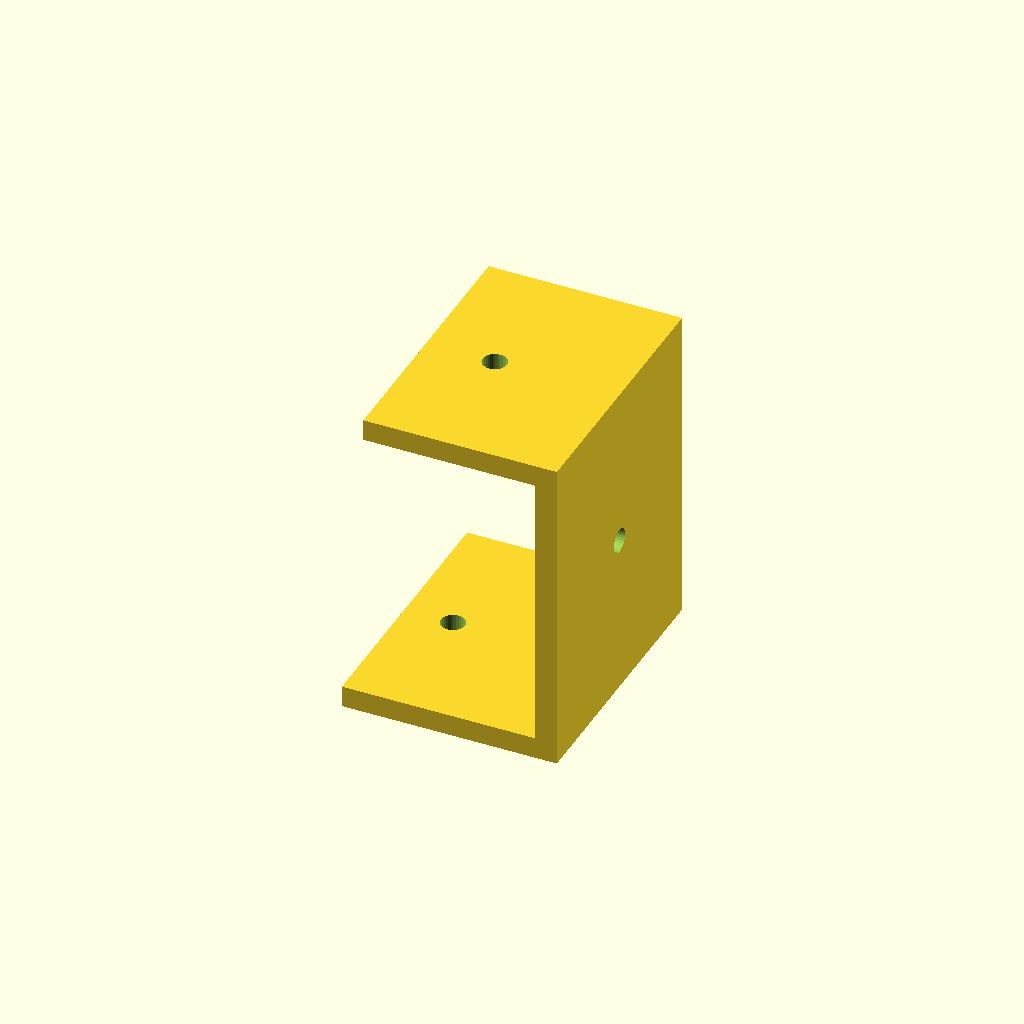
Cell 1: rendered with the file's own defaults.
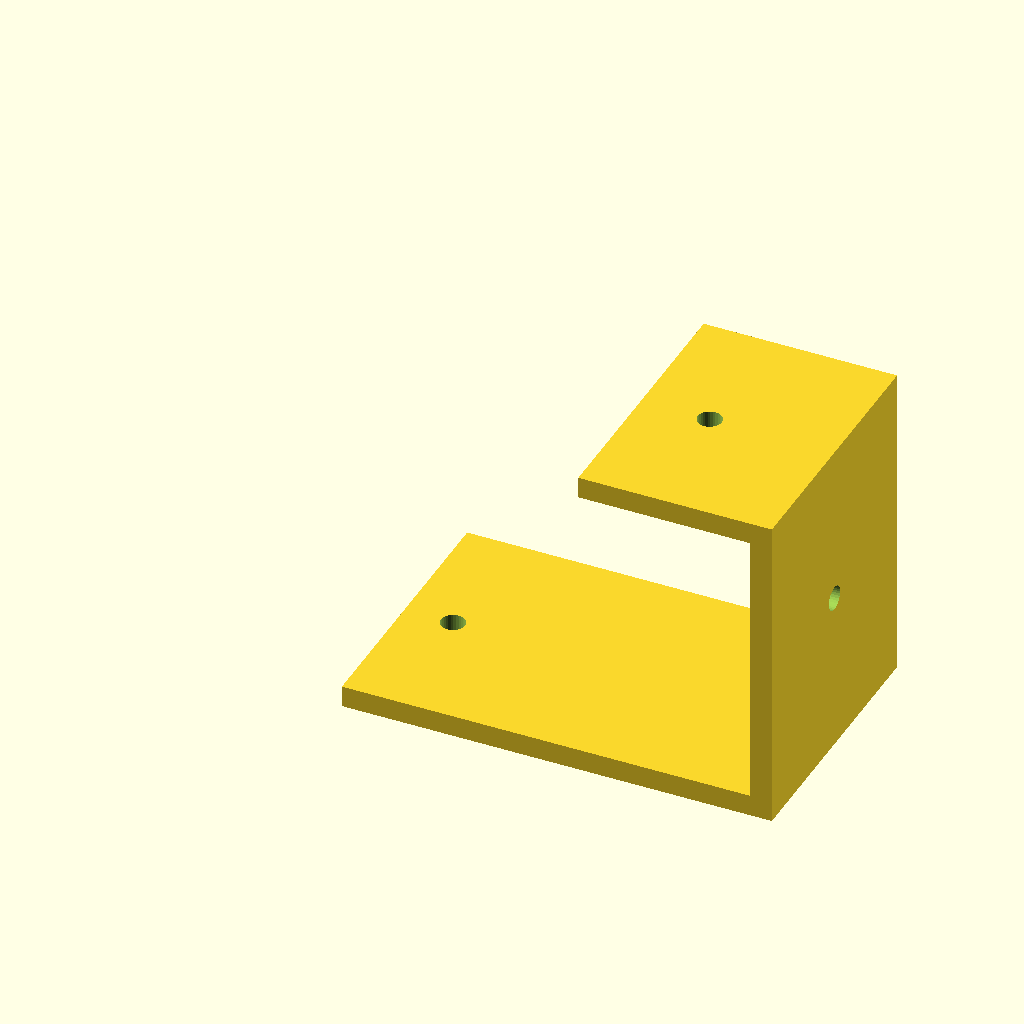
Cell 2: the same model with foot_len = 80.
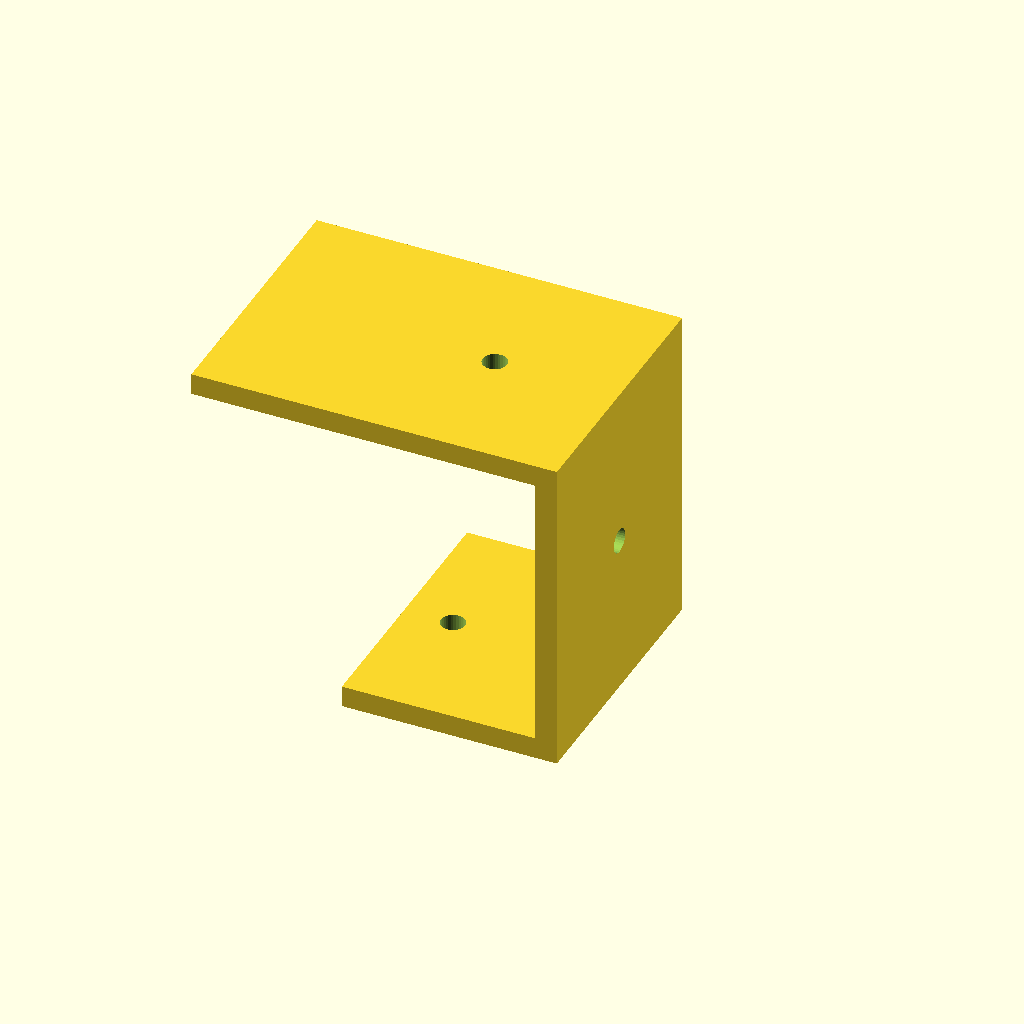
Cell 3: top_len = 64 (everything else at default).
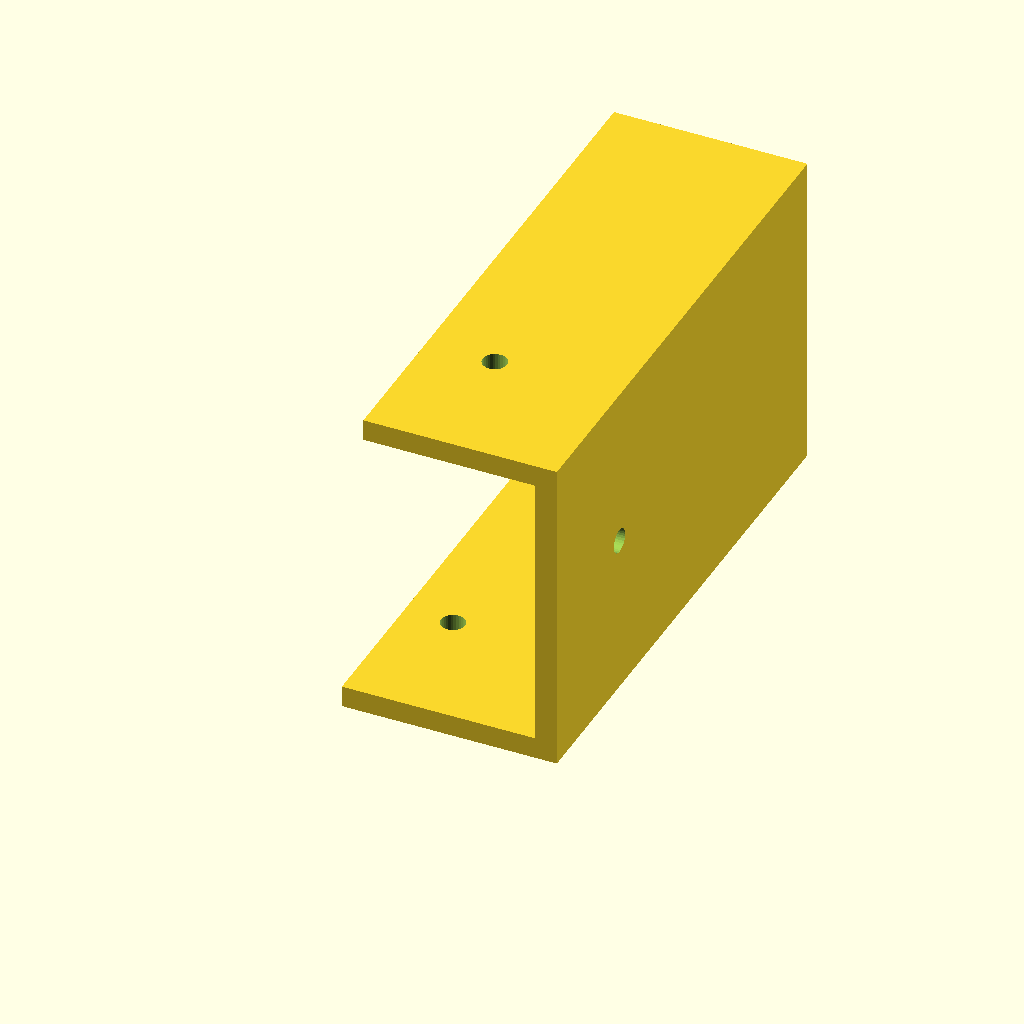
Cell 4: depth = 100 (everything else at default).
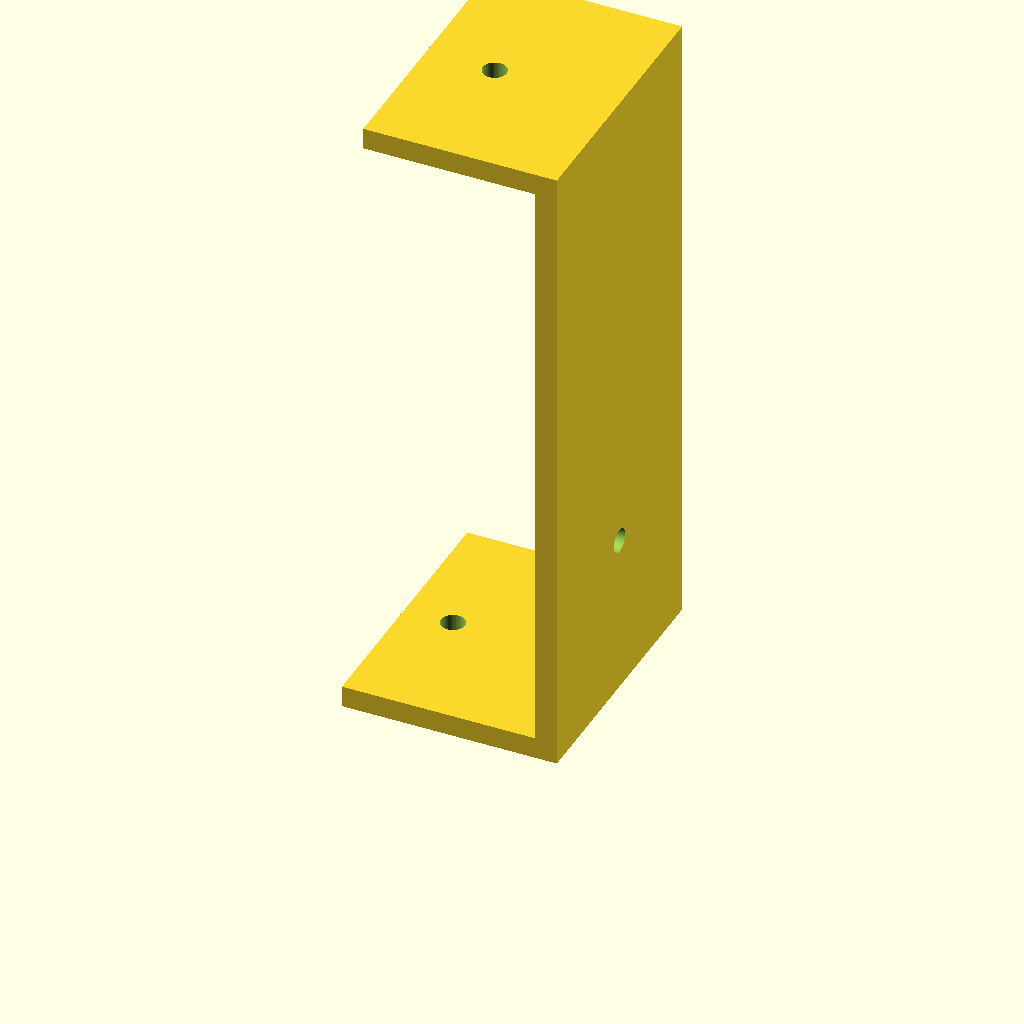
Cell 5: step_h = 120 (everything else at default).
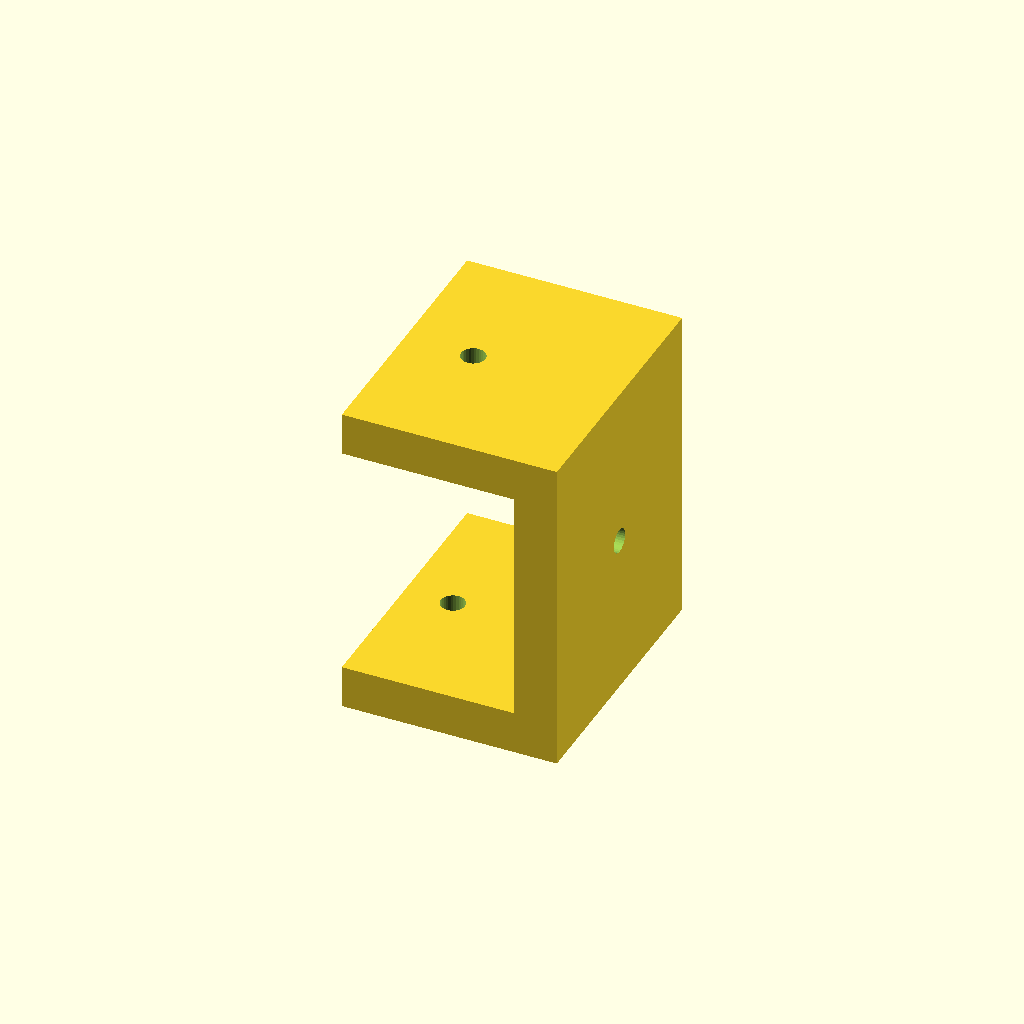
Cell 6 — plate_t set to 8, the other parameters unchanged.
One fixed orthographic camera (rotation 55°, 0°, 25°; colour scheme Cornfield) for every cell.
The OpenSCAD source (optional_data/data/gen2/zbrackets/part_0018.scad):
$fn = 32;

// ----------------------------------------------------------------------
// Z-bracket: 40 x 50 x 60 mm
// ----------------------------------------------------------------------

// --- parameters (mm) ---
foot_len = 40;            // lower foot length, X
top_len = 32;             // upper foot length, X
depth = 50;               // bracket width, Y
step_h = 60;              // overall rise, Z
plate_t = 4;              // plate thickness
hole_d = 4.5;             // clearance for M4

module hole_z(px, py, z0) {
  translate([px, py, z0 - 2.5]) cylinder(h = plate_t + 5, d = hole_d);
}
module hole_x(py, pz) {
  translate([-2.5, py, pz]) rotate([0, 90, 0]) cylinder(h = plate_t + 5, d = hole_d);
}

difference() {
  union() {
    cube([foot_len, depth, plate_t]);
    /* web, overlapping the lower foot */
    translate([foot_len - plate_t, 0, 0]) cube([plate_t, depth, step_h]);
    /* upper foot, sunk into the web */
    translate([foot_len - plate_t - top_len, 0, step_h - plate_t]) cube([top_len + plate_t, depth, plate_t]);
  }
  hole_z(9, 25, 0);
  translate([foot_len - plate_t - 19.2, 0, 0]) hole_z(0, 25, step_h - plate_t);
  translate([foot_len - plate_t, 0, 0]) hole_x(25, 30);
}
Customizer parameters (derived from the source; name, type, default, range or options):
foot_len: number, default 40
top_len: number, default 32
depth: number, default 50
step_h: number, default 60
plate_t: number, default 4
hole_d: number, default 4.5
